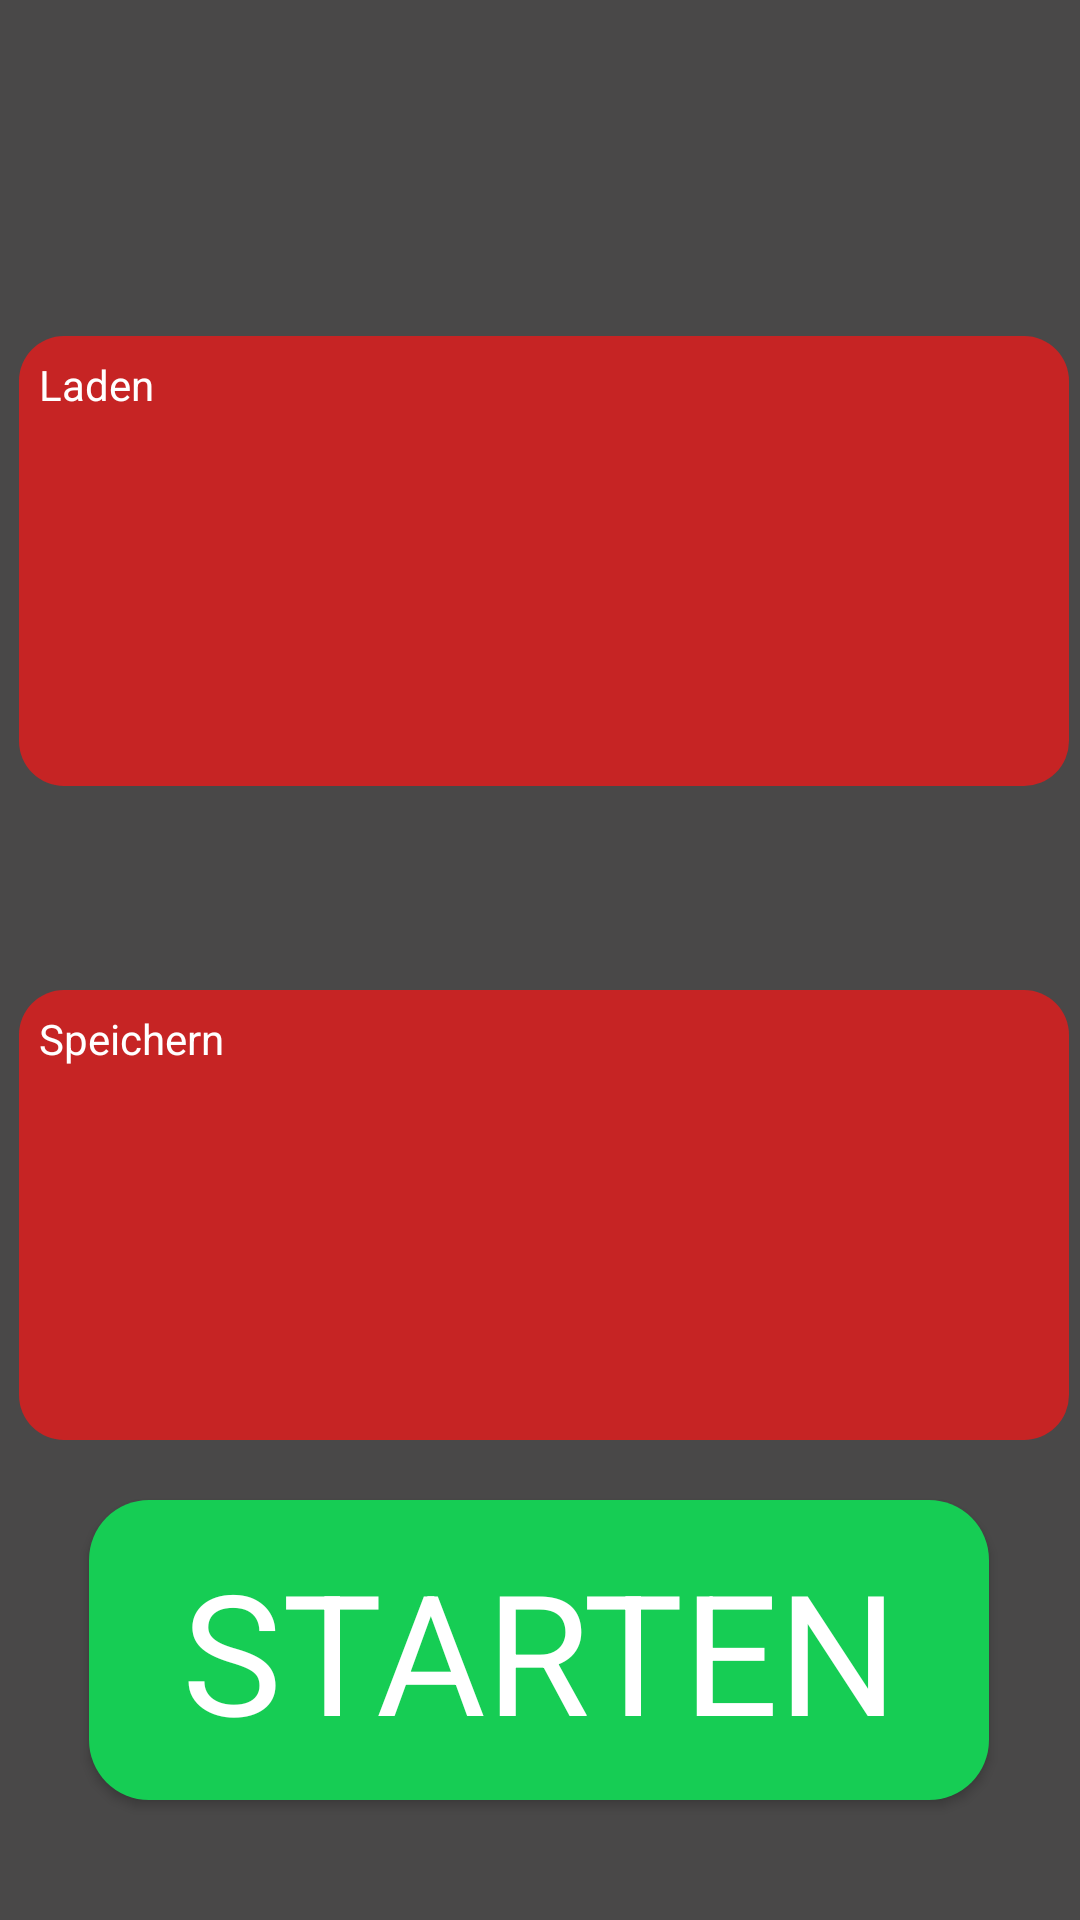

Reconstruct the res/layout file that produces this screen, plus the resources it refers to.
<!-- AndroidManifest.xml: application theme Theme.TextAdventure -->
<!-- res/layout/home_screen.xml -->
<?xml version="1.0" encoding="utf-8"?>
<androidx.constraintlayout.widget.ConstraintLayout xmlns:android="http://schemas.android.com/apk/res/android"
    xmlns:app="http://schemas.android.com/apk/res-auto"
    xmlns:tools="http://schemas.android.com/tools"
    android:layout_width="match_parent"
    android:layout_height="match_parent"
    android:background="#494848"
    android:textAlignment="center"
    android:textDirection="locale"
    tools:context=".HomeActivities.HomeScreen">


    <Button
        android:id="@+id/button_play"
        style="@style/Widget.AppCompat.Button"
        android:layout_width="300dp"
        android:layout_height="100dp"
        android:layout_marginBottom="40dp"
        android:background="@drawable/rounded_corners_button"
        android:elegantTextHeight="false"
        android:fontFamily="sans-serif"
        android:onClick="goMainScreen"
        android:text="STARTEN"
        android:textAppearance="@style/TextAppearance.AppCompat.Display3"
        android:textColor="@color/white"
        android:visibility="visible"
        app:layout_constraintBottom_toBottomOf="parent"
        app:layout_constraintEnd_toEndOf="parent"
        app:layout_constraintHorizontal_bias="0.494"
        app:layout_constraintStart_toStartOf="parent"
        tools:visibility="visible" />

    <TextView
        android:id="@+id/textviewladen"
        android:layout_width="350dp"
        android:layout_height="150dp"
        android:layout_marginStart="24dp"
        android:layout_marginTop="112dp"
        android:layout_marginEnd="24dp"
        android:background="@drawable/rounded_corners_text"
        android:outlineProvider="none"
        android:paddingStart="20px"
        android:paddingLeft="20px"
        android:paddingTop="20px"
        android:paddingEnd="20px"
        android:paddingRight="20px"
        android:paddingBottom="20px"

        android:text="Laden"
        android:textColor="#FFFFFF"
        app:layout_constraintEnd_toEndOf="parent"
        app:layout_constraintHorizontal_bias="0.473"
        app:layout_constraintStart_toStartOf="parent"
        app:layout_constraintTop_toTopOf="parent" />

    <TextView
        android:id="@+id/textviewsave"
        android:layout_width="350dp"
        android:layout_height="150dp"
        android:layout_marginStart="24dp"
        android:layout_marginTop="68dp"
        android:layout_marginEnd="24dp"
        android:background="@drawable/rounded_corners_text"
        android:outlineProvider="none"
        android:paddingStart="20px"
        android:paddingLeft="20px"
        android:paddingTop="20px"
        android:paddingEnd="20px"
        android:paddingRight="20px"
        android:paddingBottom="20px"

        android:text="Speichern"
        android:textColor="#FFFFFF"
        app:layout_constraintEnd_toEndOf="parent"
        app:layout_constraintHorizontal_bias="0.472"
        app:layout_constraintStart_toStartOf="parent"
        app:layout_constraintTop_toBottomOf="@+id/textviewladen" />


</androidx.constraintlayout.widget.ConstraintLayout>
<!-- resources referenced by this layout -->
<resources>
  <!-- drawable rounded_corners_button (drawable) -->
  <?xml version="1.0" encoding="utf-8"?>
  <shape xmlns:android="http://schemas.android.com/apk/res/android">
      <corners android:radius="20dp" />
      <solid android:color="#16CD54" />
  </shape>
  <!-- drawable rounded_corners_text (drawable) -->
  <?xml version="1.0" encoding="utf-8"?>
  <shape xmlns:android="http://schemas.android.com/apk/res/android">
      <corners android:radius="15dp" />
      <solid android:color="#C62424" />
  </shape>
  <style name="Theme.TextAdventure" parent="Theme.AppCompat.Light.NoActionBar">
          
          <item name="colorPrimary">@color/purple_500</item>
          <item name="colorPrimaryVariant">@color/purple_700</item>
          <item name="colorOnPrimary">@color/white</item>
          
          <item name="colorSecondary">@color/teal_200</item>
          <item name="colorSecondaryVariant">@color/teal_700</item>
          <item name="colorOnSecondary">@color/black</item>
          
          <item name="android:statusBarColor" tools:targetApi="l">?attr/colorPrimaryVariant</item>
          
      </style>
  <!-- not gathered from this repository: default colours our renderer supplied (Android Studio template values) -->
  <color name="purple_500">#FF6200EE</color>
  <color name="purple_700">#FF3700B3</color>
  <color name="teal_200">#FF03DAC5</color>
  <color name="teal_700">#FF018786</color>
  <color name="black">#FF000000</color>
  <color name="white">#FFFFFFFF</color>
</resources>
